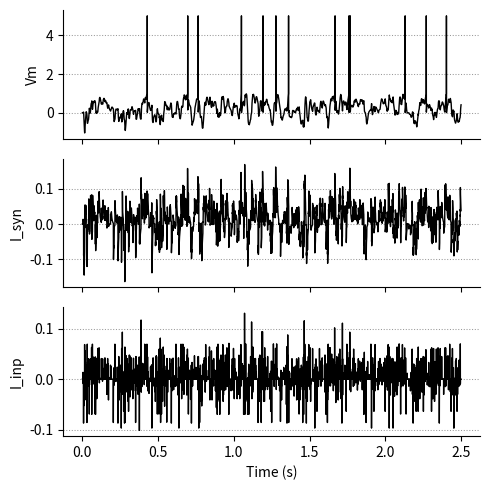

This chart was generated by the following Python code:
import sys
import numpy as np
import matplotlib.pyplot as plt
import seaborn as sns
%matplotlib inline

def heaviside(x, thresh=1.):
    out = np.zeros_like(x)
    out[(x-thresh) > 0.] = 1.
    return out

n_inputs = 100
n_steps = 5000
dt = 0.5e-3
tend = n_steps * dt
print(f'Simulation time: {tend*1e3:g} ms.')

freq = 5 # [Hz]
prob = freq * dt
inputs = np.zeros((n_steps, n_inputs))
inputs[np.random.uniform(size=inputs.shape) < prob] = 1
print(f'Total number of input spikes: {inputs.sum()}.')

tau_mem = 10e-3
tau_syn = 5e-3
alpha   = np.exp(-dt/tau_syn)
beta    = np.exp(-dt/tau_mem)

weight_scale = 7 * (1.0-beta) # this should give us some spikes to begin with
weights = np.random.normal(loc=0., scale=weight_scale/np.sqrt(n_inputs), size=(n_inputs,))

Iinp = inputs @ weights
Isyn = np.zeros(n_steps)
Vm = np.zeros(n_steps)
θ = 1.
n_spikes = 0
for t in range(n_steps-1):
    reset = heaviside(Vm[t], θ)
    Isyn[t+1] = alpha * Isyn[t] + Iinp[t]
    # the following line is the one that originally appears in the first tutorial...
    #Vm[t+1] = (beta * Vm[t] + Isyn[t]) * (θ - reset)
    # while this one is what one would get from converting the LIF diff. eq. into a discrete equation
    Vm[t+1] = beta * Vm[t] + Isyn[t] - reset
    if reset > 0:
        n_spikes += 1
        sys.stdout.write('.')
        if n_spikes % 100 == 0:
            sys.stdout.write('\n')
Vm[Vm > θ] = 5*θ

t = np.arange(n_steps) * dt
fig,ax = plt.subplots(3, 1, figsize=(5,5), sharex=True)
ax[0].plot(t, Vm, 'k', lw=1)
ax[1].plot(t, Isyn, 'k', lw=1)
ax[2].plot(t, Iinp, 'k', lw=1)
for a in ax:
    a.grid(which='major', axis='y', ls=':', lw=0.75, color=[.6,.6,.6])
ax[0].set_ylabel('Vm')
ax[1].set_ylabel('I_syn')
ax[2].set_ylabel('I_inp')
ax[-1].set_xlabel('Time (s)')
sns.despine()
fig.tight_layout()